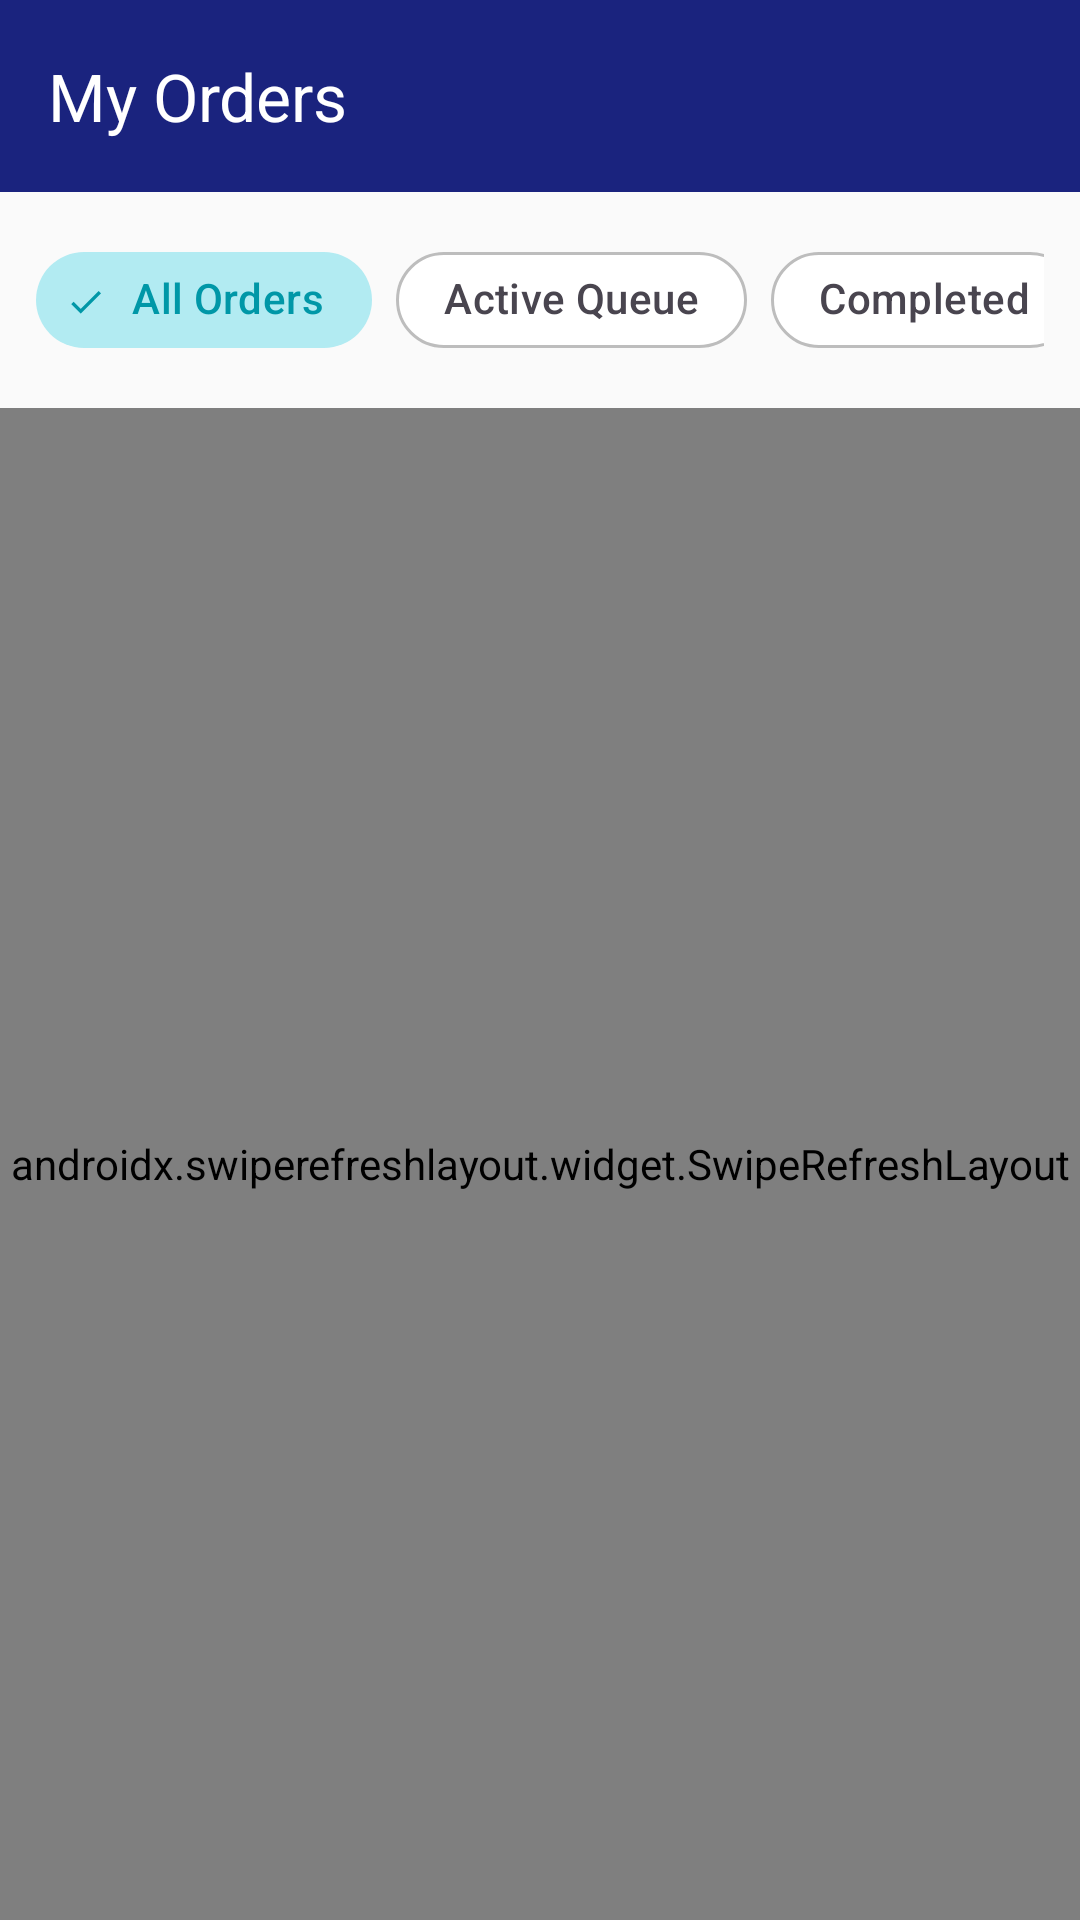

Reconstruct the res/layout file that produces this screen, plus the resources it refers to.
<!-- AndroidManifest.xml: application theme Theme.PressGo -->
<!-- res/layout/activity_customer_order_list.xml -->
<?xml version="1.0" encoding="utf-8"?>
<LinearLayout xmlns:android="http://schemas.android.com/apk/res/android"
    xmlns:app="http://schemas.android.com/apk/res-auto"
    android:layout_width="match_parent"
    android:layout_height="match_parent"
    android:background="@color/background"
    android:orientation="vertical">

    <androidx.appcompat.widget.Toolbar
        android:id="@+id/toolbar"
        android:layout_width="match_parent"
        android:layout_height="?attr/actionBarSize"
        android:background="@color/primary"
        app:title="My Orders"
        app:titleTextColor="@color/white" />

    <HorizontalScrollView
        android:layout_width="match_parent"
        android:layout_height="wrap_content"
        android:layout_margin="12dp"
        android:scrollbars="none">

        <com.google.android.material.chip.ChipGroup
            android:id="@+id/chipGroup"
            android:layout_width="wrap_content"
            android:layout_height="wrap_content"
            app:selectionRequired="true"
            app:singleSelection="true">

            <com.google.android.material.chip.Chip
                android:id="@+id/chipAll"
                style="@style/Widget.Material3.Chip.Filter"
                android:layout_width="wrap_content"
                android:layout_height="wrap_content"
                android:checked="true"
                android:text="All Orders" />

            <com.google.android.material.chip.Chip
                android:id="@+id/chipActive"
                style="@style/Widget.Material3.Chip.Filter"
                android:layout_width="wrap_content"
                android:layout_height="wrap_content"
                android:text="Active Queue" />

            <com.google.android.material.chip.Chip
                android:id="@+id/chipCompleted"
                style="@style/Widget.Material3.Chip.Filter"
                android:layout_width="wrap_content"
                android:layout_height="wrap_content"
                android:text="Completed" />
        </com.google.android.material.chip.ChipGroup>
    </HorizontalScrollView>

    <FrameLayout
        android:layout_width="match_parent"
        android:layout_height="match_parent">

        <androidx.swiperefreshlayout.widget.SwipeRefreshLayout
            android:id="@+id/swipeRefreshLayout"
            android:layout_width="match_parent"
            android:layout_height="match_parent">

            <androidx.recyclerview.widget.RecyclerView
                android:id="@+id/rvOrders"
                android:layout_width="match_parent"
                android:layout_height="match_parent"
                android:clipToPadding="false"
                android:paddingBottom="16dp" />
        </androidx.swiperefreshlayout.widget.SwipeRefreshLayout>

        <LinearLayout
            android:id="@+id/emptyStateLayout"
            android:layout_width="wrap_content"
            android:layout_height="wrap_content"
            android:layout_gravity="center"
            android:gravity="center"
            android:orientation="vertical"
            android:visibility="gone">

            <ImageView
                android:layout_width="64dp"
                android:layout_height="64dp"
                android:src="@drawable/empty_state" />

            <TextView
                android:layout_width="wrap_content"
                android:layout_height="wrap_content"
                android:layout_marginTop="12dp"
                android:text="No orders found"
                android:textColor="@color/text_secondary"
                android:textSize="15sp" />
        </LinearLayout>

    </FrameLayout>
</LinearLayout>
<!-- resources referenced by this layout -->
<resources>
  <color name="background">#FAFAFA</color>
  <color name="primary">#1A237E</color>
  <color name="text_secondary">#757575</color>
  <color name="white">#FFFFFF</color>
  <color name="primary_variant">#283593</color>
  <color name="on_primary">#FFFFFF</color>
  <color name="secondary">#00ACC1</color>
  <color name="secondary_variant">#0097A7</color>
  <color name="on_secondary">#FFFFFF</color>
  <color name="error">#D32F2F</color>
  <color name="on_error">#FFFFFF</color>
  <color name="surface">#FFFFFF</color>
  <color name="on_surface">#212121</color>
  <color name="on_background">#212121</color>
  <color name="primary_surface">#E8EAF6</color>
  <color name="primary_dark">#0D1757</color>
  <color name="accent_light">#B2EBF2</color>
  <color name="error_container">#FFEBEE</color>
  <color name="error_dark">#B71C1C</color>
  <color name="surface_variant">#F5F5F5</color>
  <color name="border">#BDBDBD</color>
  <style name="ShapeAppearance.PressGo.SmallComponent" parent="ShapeAppearance.Material3.SmallComponent">
          <item name="cornerFamily">rounded</item>
          <item name="cornerSize">8dp</item>
      </style>
  <style name="ShapeAppearance.PressGo.MediumComponent" parent="ShapeAppearance.Material3.MediumComponent">
          <item name="cornerFamily">rounded</item>
          <item name="cornerSize">12dp</item>
      </style>
  <style name="ShapeAppearance.PressGo.LargeComponent" parent="ShapeAppearance.Material3.LargeComponent">
          <item name="cornerFamily">rounded</item>
          <item name="cornerSize">16dp</item>
      </style>
  <style name="Widget.PressGo.ChipGroup" parent="Widget.Material3.ChipGroup">
          <item name="chipSpacingHorizontal">8dp</item>
          <item name="chipSpacingVertical">4dp</item>
      </style>
  <style name="TextAppearance.PressGo.BodyLarge" parent="TextAppearance.Material3.BodyLarge">
          <item name="android:textColor">@color/text_primary</item>
          <item name="android:textSize">16sp</item>
          <item name="android:fontFamily">sans-serif</item>
      </style>
  <style name="TextAppearance.PressGo.BodySmall" parent="TextAppearance.Material3.BodySmall">
          <item name="android:textColor">@color/text_secondary</item>
          <item name="android:textSize">12sp</item>
          <item name="android:fontFamily">sans-serif</item>
      </style>
  <dimen name="button_height">48dp</dimen>
  <dimen name="button_padding_horizontal">24dp</dimen>
  <dimen name="button_corner_radius">8dp</dimen>
  <dimen name="fab_elevation">6dp</dimen>
  <color name="chip_bg_default">#E8EAF6</color>
  <color name="border_light">#EEEEEE</color>
  <dimen name="corner_radius_chip">16dp</dimen>
  <color name="chip_text_default">#1A237E</color>
  <color name="card_background">#FFFFFF</color>
  <dimen name="card_elevation">4dp</dimen>
  <dimen name="card_corner_radius">12dp</dimen>
  <dimen name="card_padding">16dp</dimen>
  <color name="card_stroke">#E0E0E0</color>
  <dimen name="bottom_nav_elevation">8dp</dimen>
  <style name="Widget.PressGo.BottomNavigation.ActiveIndicator">
          <item name="android:color">@android:color/transparent</item>
          <item name="android:width">0dp</item>
          <item name="android:height">0dp</item>
      </style>
  <style name="TextAppearance.PressGo.BottomNav" parent="TextAppearance.Material3.LabelSmall">
          <item name="android:textSize">11sp</item>
          <item name="android:fontFamily">sans-serif-medium</item>
      </style>
  <style name="TextAppearance.PressGo.BottomNav.Active" parent="TextAppearance.Material3.LabelSmall">
          <item name="android:textSize">11sp</item>
          <item name="android:textStyle">bold</item>
          <item name="android:fontFamily">sans-serif-medium</item>
      </style>
  <dimen name="input_corner_radius">8dp</dimen>
  <color name="text_primary">#212121</color>
  <color name="text_hint">#BDBDBD</color>
</resources>
